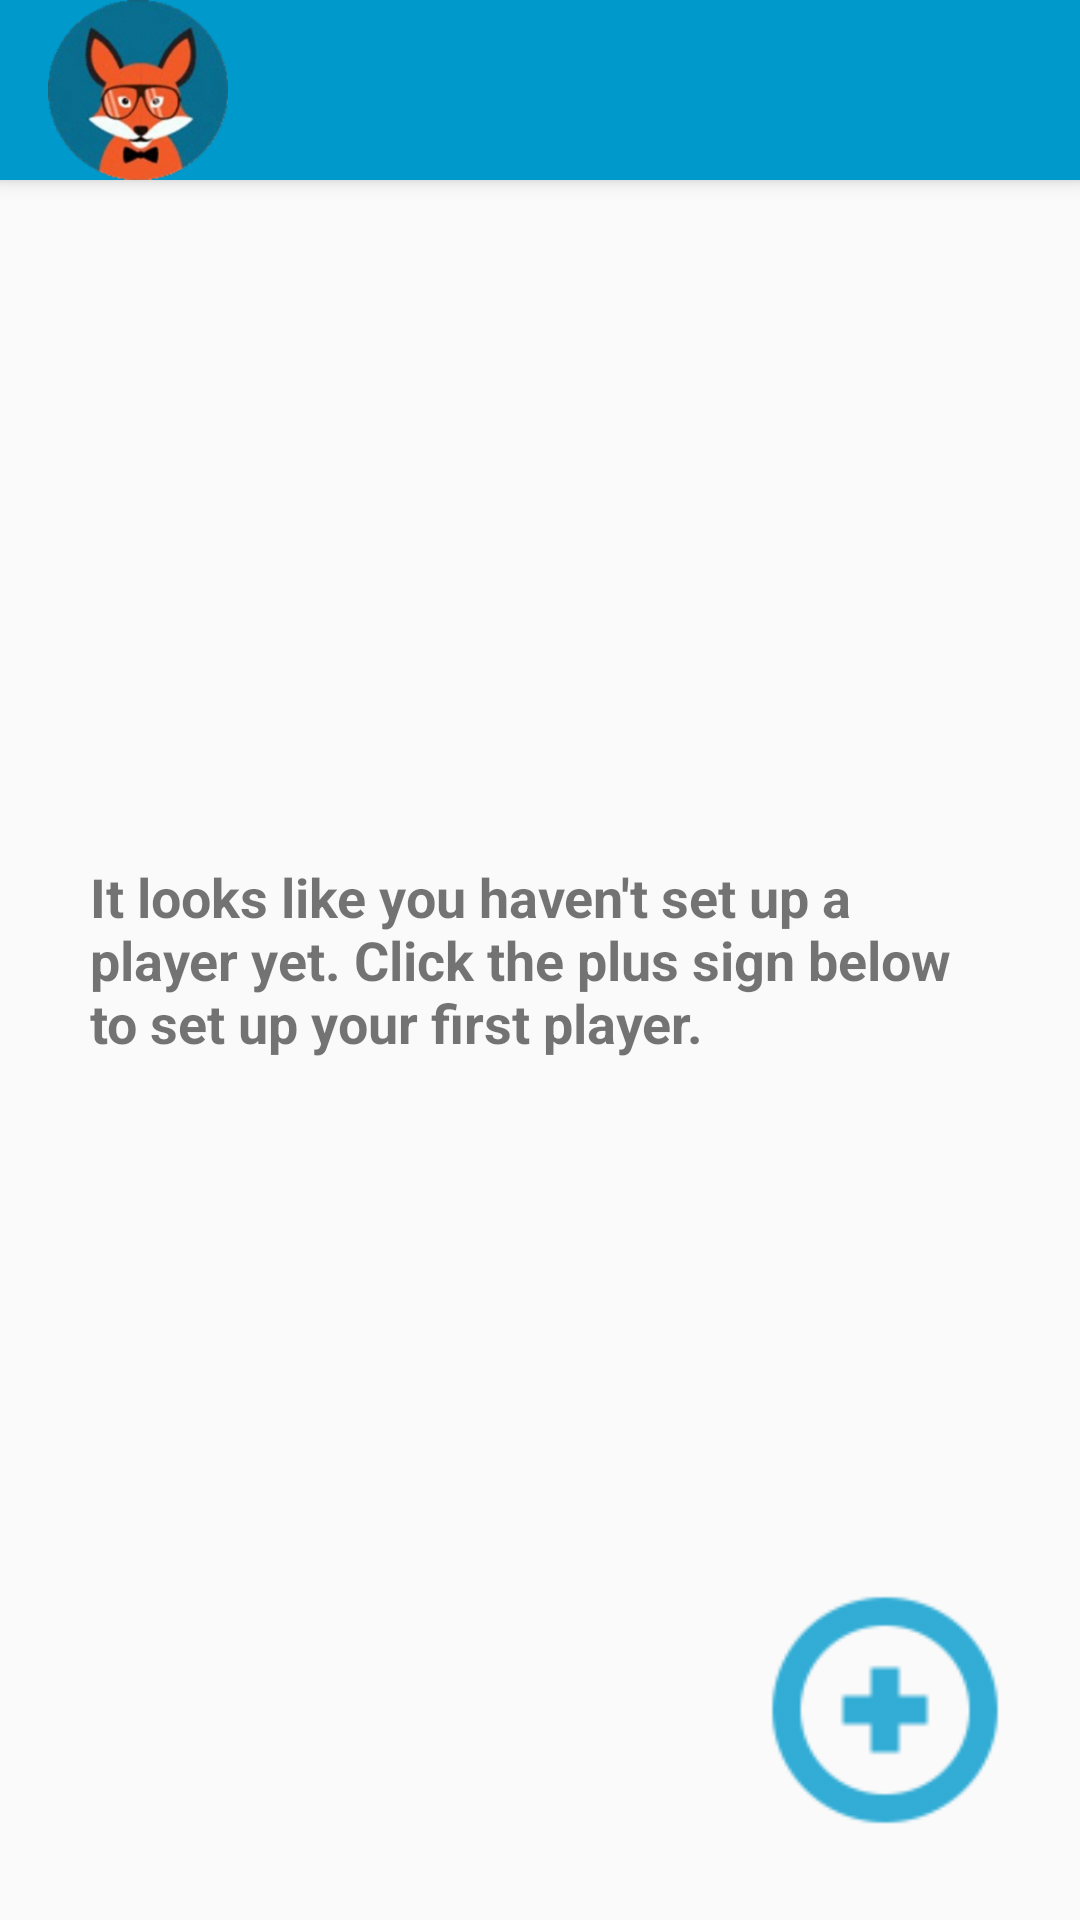

Produce the Android XML layout that renders to this screen, including the resource entries it uses.
<!-- AndroidManifest.xml: application theme Theme.AppCompat.Light.NoActionBar -->
<!-- res/layout/activity_main.xml -->
<?xml version="1.0" encoding="utf-8"?>
<RelativeLayout xmlns:android="http://schemas.android.com/apk/res/android"
    xmlns:app="http://schemas.android.com/apk/res-auto"
    xmlns:tools="http://schemas.android.com/tools"
    android:layout_width="match_parent"
    android:layout_height="match_parent"
    tools:context="com.example.jade.boardgamebuddy.MainActivity">

    <include layout="@layout/toolbar"/>

    <TextView
        android:id="@+id/txtDefault"
        android:layout_width="300dp"
        android:layout_height="wrap_content"
        android:layout_centerHorizontal="true"
        android:layout_centerVertical="true"
        android:text="It looks like you haven't set up a player yet. Click the plus sign below to set up your first player."
        android:textSize="18sp"
        android:textStyle="bold"
        app:layout_constraintBottom_toBottomOf="parent"
        app:layout_constraintLeft_toLeftOf="parent"
        app:layout_constraintRight_toRightOf="parent"
        app:layout_constraintTop_toTopOf="parent"/>

    <Button
        android:id="@+id/btnAdd"
        android:layout_width="100dp"
        android:layout_height="100dp"
        android:layout_alignParentBottom="true"
        android:layout_alignParentEnd="true"
        android:layout_marginBottom="20dp"
        android:layout_marginRight="15dp"
        android:background="@drawable/circle_plus"
        android:backgroundTint="@android:color/holo_blue_dark" />

    <ListView
        android:id="@+id/lvPlayers"
        android:layout_width="match_parent"
        android:layout_height="400dp"
        android:layout_above="@+id/btnAdd"
        android:layout_alignParentEnd="true"
        android:layout_marginEnd="6dp" />
</RelativeLayout>
<!-- res/layout/toolbar.xml (included above) -->
<?xml version="1.0" encoding="utf-8"?>
<RelativeLayout xmlns:android="http://schemas.android.com/apk/res/android"
    xmlns:app="http://schemas.android.com/apk/res-auto"
    xmlns:tools="http://schemas.android.com/tools"
    android:layout_width="match_parent"
    android:layout_height="match_parent"
    tools:context="com.example.jade.boardgamebuddy.MainActivity">

    <android.support.v7.widget.Toolbar
        android:id="@+id/appBar"
        android:layout_width="match_parent"
        android:layout_height="wrap_content"
        android:alwaysDrawnWithCache="false"
        android:background="@android:color/holo_blue_dark"
        android:clipChildren="false"
        android:elevation="4dp"
        android:theme="@style/AppTheme">

        <ImageView
            android:id="@+id/userAvatar"
            android:layout_width="60dp"
            android:layout_height="60dp"
            android:layout_alignParentStart="true"
            android:layout_alignParentTop="true"
            app:srcCompat="@drawable/fox_avatar" />
    </android.support.v7.widget.Toolbar>
</RelativeLayout>
<!-- resources referenced by this layout -->
<resources>
  <!-- drawable circle_plus: png bitmap (drawable-hdpi, 490 bytes) -->
  <!-- drawable fox_avatar: png bitmap (drawable-hdpi, 20927 bytes) -->
  <style name="AppTheme" parent="Theme.AppCompat.Light.DarkActionBar">
          
          <item name="actionOverflowButtonStyle">@style/OverFlow</item>
      </style>
  <style name="OverFlow" parent="Widget.AppCompat.ActionButton.Overflow">
          <item name="android:minWidth">20dp</item>
          <item name="android:maxWidth">60dp</item>
          <item name="android:minHeight">20dp</item>
          <item name="android:maxHeight">60dp</item>
          <item name="android:width">60dp</item>
          <item name="android:height">60dp</item>
          <item name="android:src">@drawable/toolbar_options</item>
      </style>
  <!-- drawable toolbar_options: png bitmap (drawable-hdpi, 375 bytes) -->
</resources>
